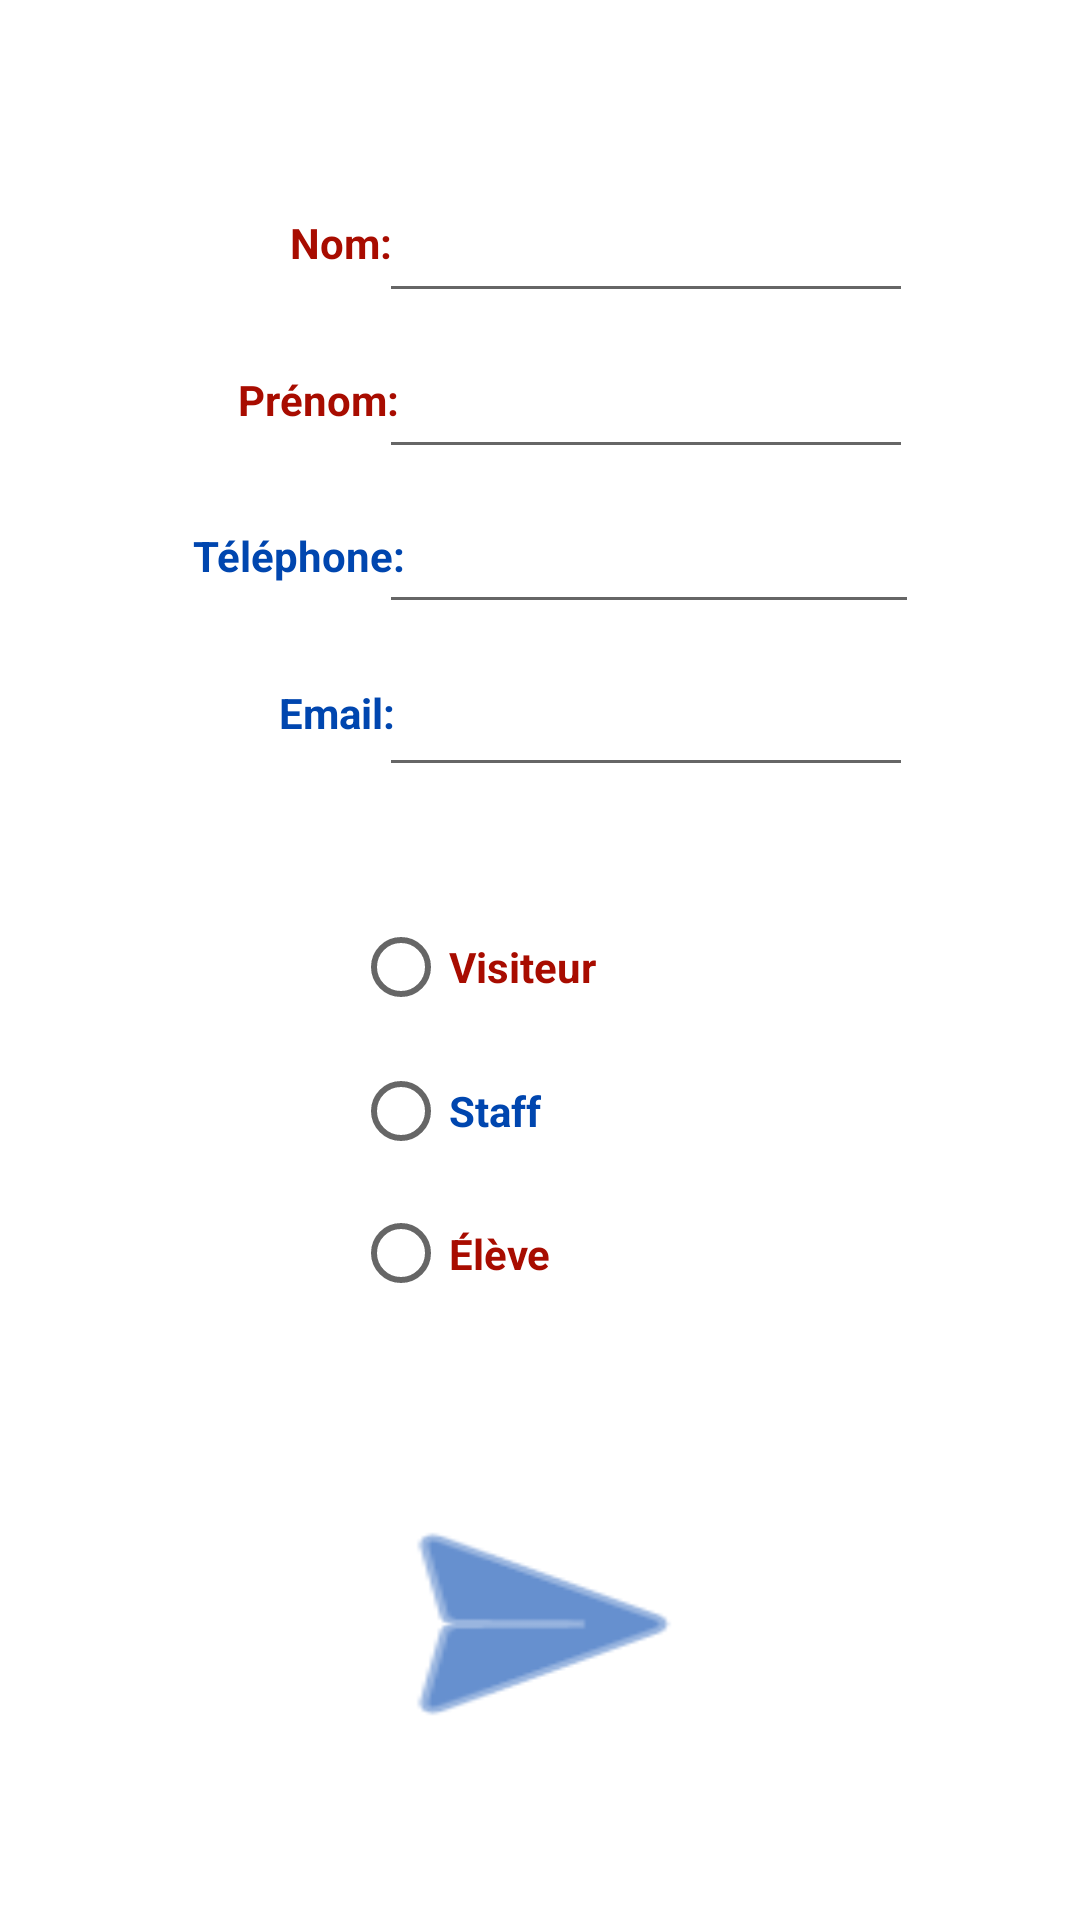

Here is an Android app screen rendered from its layout file. Give the layout XML and the strings, colors and styles it references.
<!-- AndroidManifest.xml: application theme Theme.TFSCOVID -->
<!-- res/layout/activity_main.xml -->
<?xml version="1.0" encoding="utf-8"?>
<androidx.constraintlayout.widget.ConstraintLayout xmlns:android="http://schemas.android.com/apk/res/android"
    xmlns:app="http://schemas.android.com/apk/res-auto"
    xmlns:tools="http://schemas.android.com/tools"
    android:layout_width="match_parent"
    android:layout_height="match_parent"
    tools:context=".MainActivity">

    <TextView
        android:id="@+id/txtNom"
        android:layout_width="wrap_content"
        android:layout_height="wrap_content"
        android:text="@string/txtNom"
        android:textColor="#A80C00"
        android:textStyle="bold"
        app:layout_constraintBottom_toBottomOf="parent"
        app:layout_constraintEnd_toEndOf="parent"
        app:layout_constraintHorizontal_bias="0.297"
        app:layout_constraintStart_toStartOf="parent"
        app:layout_constraintTop_toTopOf="parent"
        app:layout_constraintVertical_bias="0.115" />

    <TextView
        android:id="@+id/txtPrenom"
        android:layout_width="wrap_content"
        android:layout_height="wrap_content"
        android:text="@string/txtPrenom"
        android:textColor="#A80C00"
        android:textStyle="bold"
        app:layout_constraintBottom_toBottomOf="parent"
        app:layout_constraintEnd_toEndOf="parent"
        app:layout_constraintHorizontal_bias="0.259"
        app:layout_constraintStart_toStartOf="parent"
        app:layout_constraintTop_toTopOf="parent"
        app:layout_constraintVertical_bias="0.199" />

    <TextView
        android:id="@+id/numPhone"
        android:layout_width="wrap_content"
        android:layout_height="wrap_content"
        android:text="@string/numPhone"
        android:textColor="#0046AF"
        android:textStyle="bold"
        app:layout_constraintBottom_toBottomOf="parent"
        app:layout_constraintEnd_toEndOf="parent"
        app:layout_constraintHorizontal_bias="0.223"
        app:layout_constraintStart_toStartOf="parent"
        app:layout_constraintTop_toTopOf="parent"
        app:layout_constraintVertical_bias="0.283" />

    <TextView
        android:id="@+id/txtEmail"
        android:layout_width="wrap_content"
        android:layout_height="wrap_content"
        android:text="@string/txtEmail"
        android:textColor="#0046AF"
        android:textStyle="bold"
        app:layout_constraintBottom_toBottomOf="parent"
        app:layout_constraintEnd_toEndOf="parent"
        app:layout_constraintHorizontal_bias="0.289"
        app:layout_constraintStart_toStartOf="parent"
        app:layout_constraintTop_toTopOf="parent"
        app:layout_constraintVertical_bias="0.367" />

    <EditText
        android:id="@+id/editNom"
        android:layout_width="178dp"
        android:layout_height="42dp"
        android:ems="10"
        android:inputType="textPersonName"
        app:layout_constraintBottom_toBottomOf="parent"
        app:layout_constraintEnd_toEndOf="parent"
        app:layout_constraintHorizontal_bias="0.695"
        app:layout_constraintStart_toStartOf="parent"
        app:layout_constraintTop_toTopOf="parent"
        app:layout_constraintVertical_bias="0.104" />

    <EditText
        android:id="@+id/editPrenom"
        android:layout_width="178dp"
        android:layout_height="42dp"
        android:ems="10"
        android:inputType="textPersonName"
        app:layout_constraintBottom_toTopOf="@+id/editPhone"
        app:layout_constraintEnd_toEndOf="parent"
        app:layout_constraintHorizontal_bias="0.695"
        app:layout_constraintStart_toStartOf="parent"
        app:layout_constraintTop_toBottomOf="@+id/editNom" />

    <EditText
        android:id="@+id/editPhone"
        android:layout_width="180dp"
        android:layout_height="42dp"
        android:ems="10"
        android:inputType="number"
        app:layout_constraintBottom_toTopOf="@+id/editEmail"
        app:layout_constraintEnd_toEndOf="parent"
        app:layout_constraintHorizontal_bias="0.701"
        app:layout_constraintStart_toStartOf="parent"
        app:layout_constraintTop_toBottomOf="@+id/editNom"
        app:layout_constraintVertical_bias="0.855" />

    <EditText
        android:id="@+id/editEmail"
        android:layout_width="178dp"
        android:layout_height="44dp"
        android:ems="10"
        android:inputType="textEmailAddress"
        app:layout_constraintBottom_toBottomOf="parent"
        app:layout_constraintEnd_toEndOf="parent"
        app:layout_constraintHorizontal_bias="0.695"
        app:layout_constraintStart_toStartOf="parent"
        app:layout_constraintTop_toBottomOf="@+id/editNom"
        app:layout_constraintVertical_bias="0.232" />

    <RadioGroup
        android:id="@+id/radioGroup"
        android:layout_width="125dp"
        android:layout_height="143dp"
        app:layout_constraintBottom_toBottomOf="parent"
        app:layout_constraintEnd_toEndOf="parent"
        app:layout_constraintStart_toStartOf="parent"
        app:layout_constraintTop_toTopOf="parent"
        app:layout_constraintVertical_bias="0.6">

        <RadioButton
            android:id="@+id/rdoVisiteur"
            android:layout_width="match_parent"
            android:layout_height="wrap_content"
            android:text="@string/rdoVisiteur"
            android:textColor="#A80C00"
            android:textStyle="bold" />

        <RadioButton
            android:id="@+id/rdoStaff"
            android:layout_width="match_parent"
            android:layout_height="wrap_content"
            android:text="@string/rdoStaff"
            android:textColor="#0046AF"
            android:textStyle="bold" />

        <RadioButton
            android:id="@+id/rdoEleve"
            android:layout_width="match_parent"
            android:layout_height="wrap_content"
            android:text="@string/rdoEleve"
            android:textColor="#A80C00"
            android:textStyle="bold" />
    </RadioGroup>

    <Button
        android:id="@+id/btnAfficher"
        android:layout_width="130dp"
        android:layout_height="95dp"
        android:background="@android:drawable/ic_menu_send"
        app:backgroundTint="#0046AF"
        app:layout_constraintBottom_toBottomOf="parent"
        app:layout_constraintEnd_toEndOf="parent"
        app:layout_constraintStart_toStartOf="parent"
        app:layout_constraintTop_toBottomOf="@+id/radioGroup" />

</androidx.constraintlayout.widget.ConstraintLayout>
<!-- resources referenced by this layout -->
<resources>
  <string name="numPhone">Téléphone:</string>
  <string name="rdoEleve">Élève</string>
  <string name="rdoStaff">Staff</string>
  <string name="rdoVisiteur">Visiteur</string>
  <string name="txtEmail">Email:</string>
  <string name="txtNom">Nom:</string>
  <string name="txtPrenom">Prénom:</string>
  <style name="Theme.TFSCOVID" parent="Theme.MaterialComponents.DayNight.DarkActionBar">
          
          <item name="colorPrimary">@color/purple_500</item>
          <item name="colorPrimaryVariant">@color/purple_700</item>
          <item name="colorOnPrimary">@color/white</item>
          
          <item name="colorSecondary">@color/teal_200</item>
          <item name="colorSecondaryVariant">@color/teal_700</item>
          <item name="colorOnSecondary">@color/black</item>
          
          <item name="android:statusBarColor" tools:targetApi="l">?attr/colorPrimaryVariant</item>
          
      </style>
  <!-- not gathered from this repository: default colours our renderer supplied (Android Studio template values) -->
  <color name="purple_500">#FF6200EE</color>
  <color name="purple_700">#FF3700B3</color>
  <color name="teal_200">#FF03DAC5</color>
  <color name="teal_700">#FF018786</color>
  <color name="black">#FF000000</color>
  <color name="white">#FFFFFFFF</color>
</resources>
